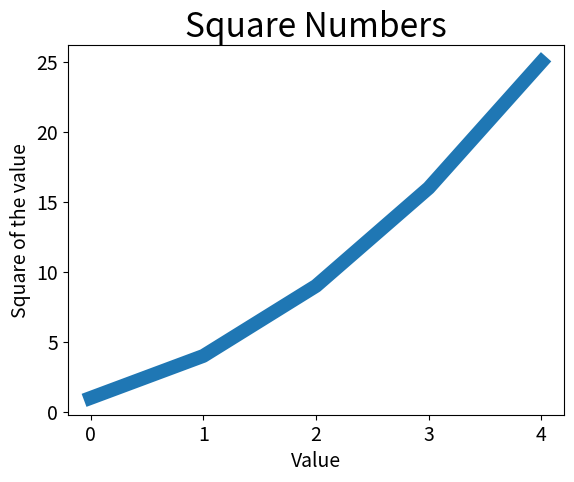

Generate this figure with matplotlib:
import matplotlib.pyplot as plt

squares = [1,4,9,16,25]

fig, ax = plt.subplots()
ax.plot(squares, linewidth = 10)


#Set up Chart titles and label Axes
ax.set_title("Square Numbers", fontsize = 24)
ax.set_xlabel("Value", fontsize = 14)
ax.set_ylabel("Square of the value", fontsize = 14)

#Set size of tick labels
ax.tick_params(axis= 'both', labelsize= 14)

plt.show()